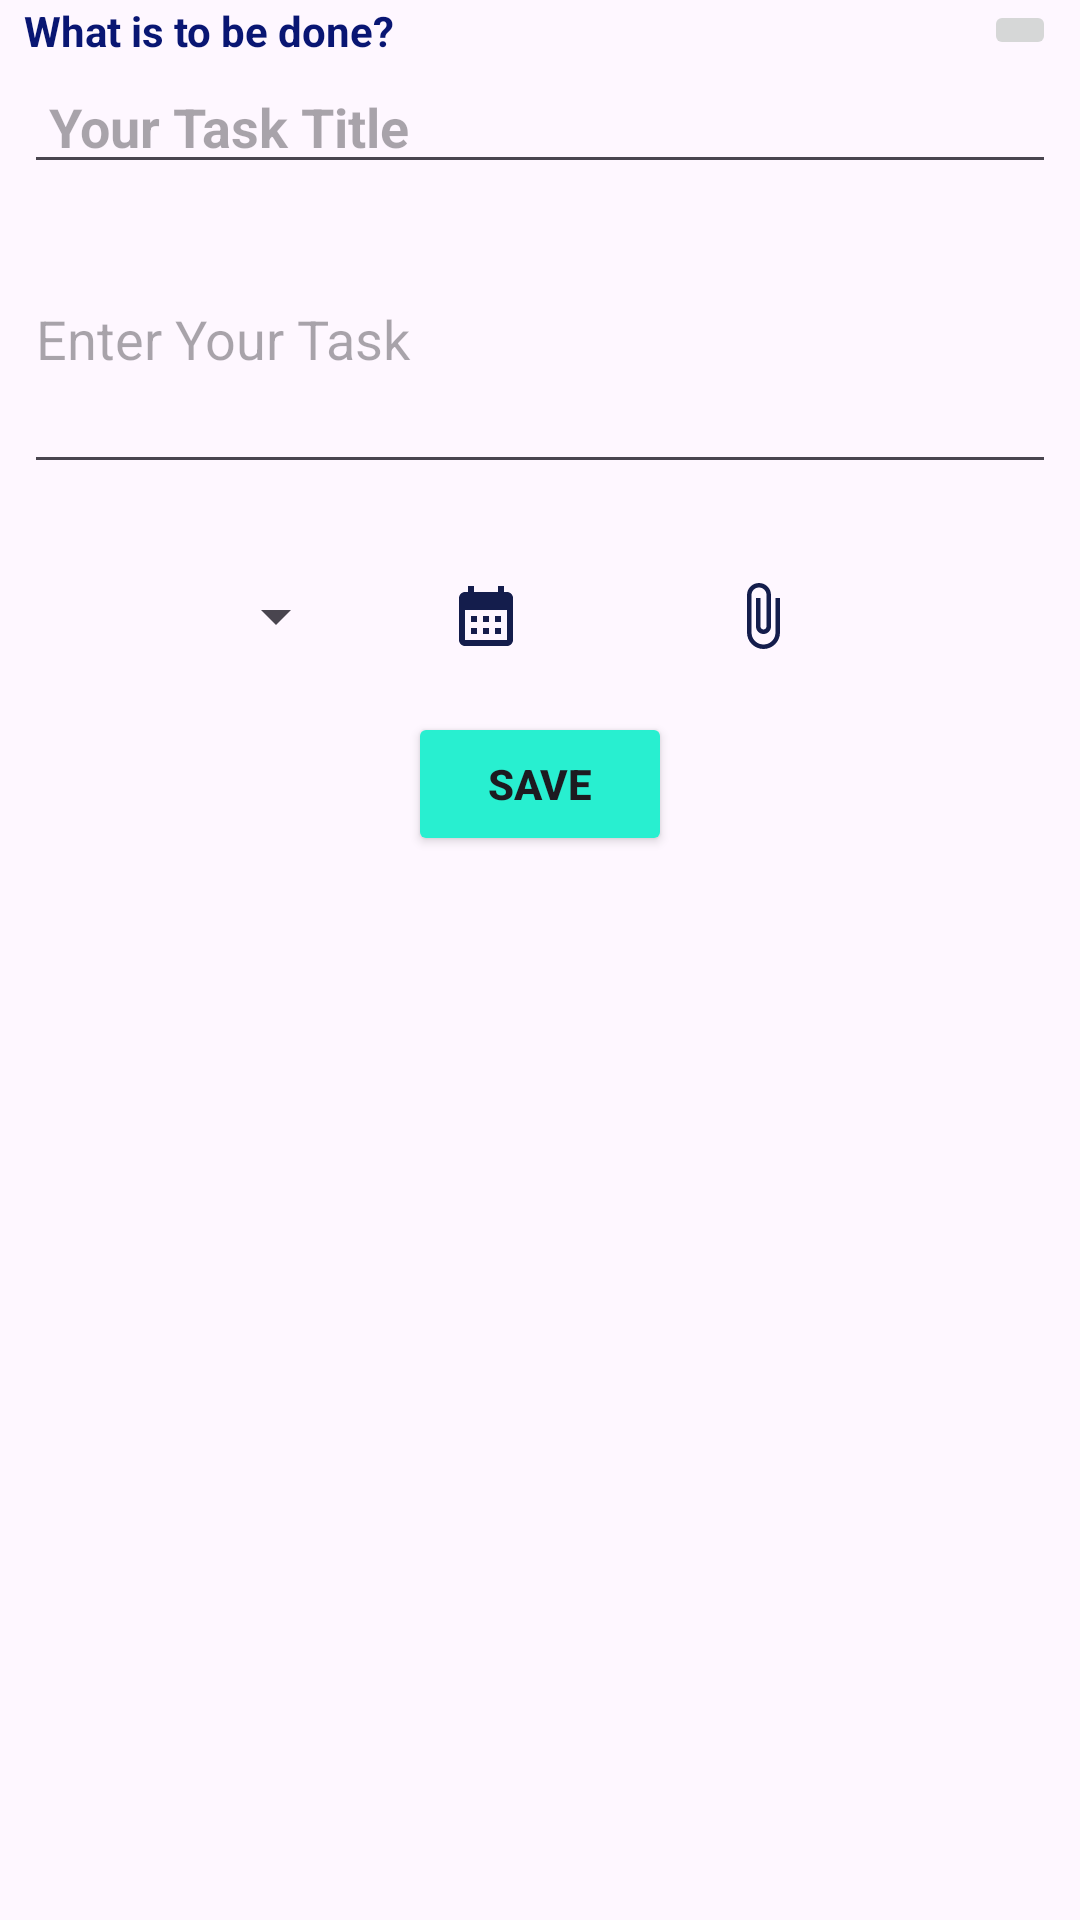

Layout XML and referenced resources for this Android screen:
<!-- AndroidManifest.xml: application theme Theme.ToDoListRoomDB -->
<!-- res/layout/my_dialog_resource.xml -->
<?xml version="1.0" encoding="utf-8"?>
<LinearLayout

    xmlns:android="http://schemas.android.com/apk/res/android"
    xmlns:app="http://schemas.android.com/apk/res-auto"
    xmlns:tools="http://schemas.android.com/tools"
    android:layout_width="300dp"
    android:layout_height="wrap_content"
    android:orientation="vertical">


    <androidx.constraintlayout.widget.ConstraintLayout
        android:layout_width="match_parent"
        android:layout_height="wrap_content"
        android:orientation="horizontal">

        <TextView
            android:id="@+id/textView"
            android:layout_width="wrap_content"
            android:layout_height="wrap_content"
            android:layout_marginStart="8dp"
            android:text="What is to be done?"
            android:textColor="@color/blueCrypso"
            android:textStyle="bold"
            app:layout_constraintBottom_toBottomOf="parent"
            app:layout_constraintStart_toStartOf="parent"
            app:layout_constraintTop_toTopOf="parent" />

        <ImageButton
            android:id="@+id/BtnClosed"
            android:layout_width="wrap_content"
            android:layout_height="wrap_content"
            android:layout_marginEnd="8dp"
            app:layout_constraintBottom_toBottomOf="parent"
            app:layout_constraintEnd_toEndOf="parent"
            app:layout_constraintTop_toTopOf="parent"
            app:srcCompat="@drawable/close_24" />


    </androidx.constraintlayout.widget.ConstraintLayout>



    <EditText
        android:id="@+id/editEnterTaskTitle"
        android:layout_width="match_parent"
        android:layout_height="wrap_content"
        android:textStyle="bold"
        android:layout_marginHorizontal="8dp"
        android:inputType="textPersonName"
        android:layout_gravity="center_horizontal"
        android:ems="10"
        android:hint=" Your Task Title" />



    <EditText
        android:id="@+id/editEnterTask"
        android:layout_width="match_parent"
        android:layout_height="100dp"
        android:layout_gravity="center_horizontal"
        android:layout_marginHorizontal="8dp"
        android:layout_marginBottom="32dp"
        android:ems="10"
        android:hint="Enter Your Task" />



    <LinearLayout
        android:id="@+id/linearLayout2"
        android:layout_width="300dp"
        android:layout_height="wrap_content"
        android:orientation="horizontal">

        <Spinner
            android:id="@+id/spinnerDialog"
            android:layout_width="wrap_content"
            android:layout_height="wrap_content"
            android:layout_weight="1" />

        <ImageView
            android:id="@+id/btnCalender"
            android:layout_width="wrap_content"
            android:layout_height="wrap_content"
            android:layout_weight="1"
            app:srcCompat="@drawable/calendar_month_24" />

        <ImageView
            android:id="@+id/btnFile"
            android:layout_width="wrap_content"
            android:layout_height="wrap_content"
            android:layout_weight="1"
            app:srcCompat="@drawable/attach_file_24" />
    </LinearLayout>


    <androidx.appcompat.widget.AppCompatButton
        android:id="@+id/btnSAVE"
        android:layout_width="wrap_content"
        android:layout_height="wrap_content"
        android:layout_gravity="center"
        android:layout_marginTop="20dp"
        android:backgroundTint="@color/skyBlue"
        android:text="SAVE"
        android:textStyle="bold" />


</LinearLayout>
<!-- resources referenced by this layout -->
<resources>
  <color name="blueCrypso">#091673</color>
  <color name="skyBlue">#28EFD0</color>
  <!-- drawable attach_file_24 (drawable) -->
  <vector android:height="24dp" android:tint="#141D4C"
      android:viewportHeight="24" android:viewportWidth="24"
      android:width="24dp" xmlns:android="http://schemas.android.com/apk/res/android">
      <path android:fillColor="@android:color/white" android:pathData="M16.5,6v11.5c0,2.21 -1.79,4 -4,4s-4,-1.79 -4,-4V5c0,-1.38 1.12,-2.5 2.5,-2.5s2.5,1.12 2.5,2.5v10.5c0,0.55 -0.45,1 -1,1s-1,-0.45 -1,-1V6H10v9.5c0,1.38 1.12,2.5 2.5,2.5s2.5,-1.12 2.5,-2.5V5c0,-2.21 -1.79,-4 -4,-4S7,2.79 7,5v12.5c0,3.04 2.46,5.5 5.5,5.5s5.5,-2.46 5.5,-5.5V6h-1.5z"/>
  </vector>
  <!-- drawable calendar_month_24 (drawable) -->
  <vector android:height="24dp" android:tint="#141D4C"
      android:viewportHeight="24" android:viewportWidth="24"
      android:width="24dp" xmlns:android="http://schemas.android.com/apk/res/android">
      <path android:fillColor="@android:color/white" android:pathData="M19,4h-1V2h-2v2H8V2H6v2H5C3.89,4 3.01,4.9 3.01,6L3,20c0,1.1 0.89,2 2,2h14c1.1,0 2,-0.9 2,-2V6C21,4.9 20.1,4 19,4zM19,20H5V10h14V20zM9,14H7v-2h2V14zM13,14h-2v-2h2V14zM17,14h-2v-2h2V14zM9,18H7v-2h2V18zM13,18h-2v-2h2V18zM17,18h-2v-2h2V18z"/>
  </vector>
  <style name="Theme.ToDoListRoomDB" parent="Base.Theme.ToDoListRoomDB" />
  <style name="Base.Theme.ToDoListRoomDB" parent="Theme.Material3.DayNight.NoActionBar">
          
          
      </style>
</resources>
